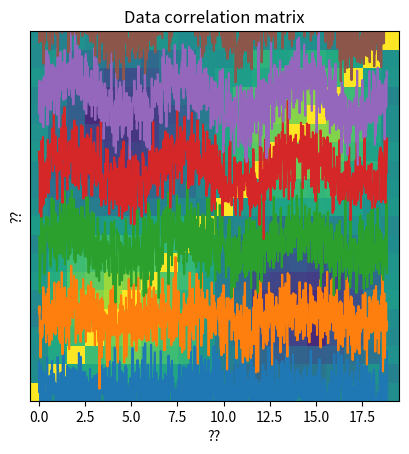

Python code for this plot:
# -*- coding: utf-8 -*-
# Auto-generated from 'stats_corr_corrMatrix.ipynb' on 2025-08-08T15:22:56
# Source: code cells extracted; markdown preserved as comments.

# %% [markdown]
# # COURSE: Master statistics and machine learning: Intuition, Math, code
# ##### COURSE URL: udemy.com/course/statsml_x/?couponCode=202304 
# ## SECTION: Correlation
# ### VIDEO: Correlation matrix
# [redacted]

# In [ ]
# import libraries
import matplotlib.pyplot as plt
import numpy as np
import numpy.matlib as matlib

# In [ ]
## simulate data

# simulation parameters
N = 1000  # time points
M =   20  # channels

# time vector (radian units)
t = np.linspace(0,6*np.pi,N)

# relationship across channels (imposing covariance)
chanrel = np.sin(np.linspace(0,2*np.pi,M))

# create the data
data = np.zeros((M,N))
for mi in range(M):
    data[mi,:] = np.sin(t) * chanrel[mi]

data = data + np.random.randn(M,N)
    

# two ways of visualizing the multichannel data
for i in range(M):
    plt.plot(t,data[i,:]+i*4)
    
plt.yticks([])
plt.xlabel('Time (a.u.)')
plt.ylabel('Channel')
plt.show()

plt.imshow(data,aspect='auto',vmin=-2,vmax=2,extent=[t[0],t[-1],0,M],origin='lower')
plt.xlabel('Time (a.u.)')
plt.ylabel('Channel')
plt.show()

# In [ ]
## now compute the covariance matrix

# note the size of the output!
dataCovMat = np.cov(data.T)

plt.imshow(dataCovMat,vmin=-.5,vmax=.5,origin='lower')
plt.title('Data covariance matrix')
plt.xlabel('??')
plt.ylabel('??')
plt.show()

# In [ ]
## and now the correlation matrix

# note the size of the output!
dataCorrMat = np.corrcoef(data)

plt.imshow(dataCorrMat,vmin=-.5,vmax=.5,origin='lower')
plt.title('Data correlation matrix')
plt.xlabel('??')
plt.ylabel('??')
plt.show()

